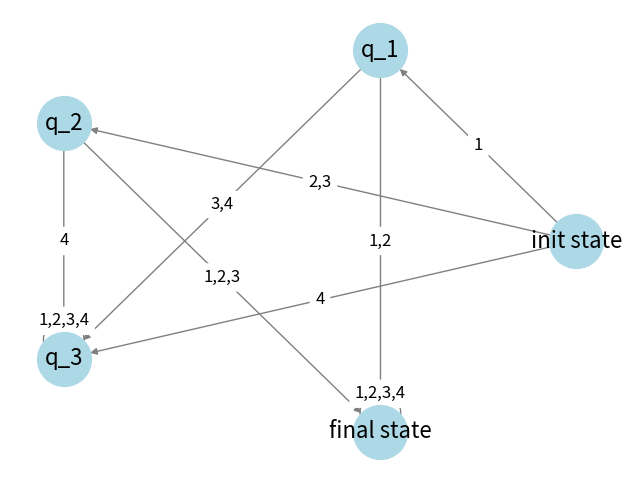

The script that saved this image:
import json
import matplotlib.pyplot as plt
import networkx as nx


def visualize(json_fa: str) -> None:
    # Create a graph
    G = nx.DiGraph()
    # Add some nodes and edges
    fa_dict = json.loads(json_fa)

    for state in fa_dict['states']:
        if state in fa_dict['final_states'] and state == fa_dict['initial_state']:
            G.add_node(state, label='init state - final state')
        elif state == fa_dict['initial_state']:
            G.add_node(state, label='init state')
        elif state in fa_dict['final_states']:
            G.add_node(state, label='final state')
        else:
            G.add_node(state, label=state)

    edges: dict[tuple[str, str], list[str]] = {}
    for node in fa_dict['states']:
        for symbol, neigh in fa_dict[node].items():
            if (node, neigh) not in edges.keys():
                G.add_edge(node, neigh)
                edges[(node, neigh)] = []
            edges[(node, neigh)].append(symbol)

    # Define node positions
    pos = nx.circular_layout(G)

    # Draw the graph
    plt.figure(figsize=(8, 6))  # Create a figure with a specified size
    ax = plt.gca()  # Get the current Axes instance on the current figure
    cf = ax.get_figure()
    nx.draw(
        G,
        pos,
        with_labels=True,
        node_size=1500,
        node_color='lightblue',
        font_size=16,
        edge_color='gray',
        arrows=True,
        labels=nx.get_node_attributes(G, 'label')
    )
    nx.draw_networkx_edge_labels(G,
                                 pos,
                                 {key: ','.join(val) for key, val in edges.items()},
                                 font_size=12,
                                 rotate=False,
                                 )
    # cf.set_facecolor('lightgreen')

    # If you want to remove the axes
    ax.set_axis_off()
    plt.savefig(fname='temp.png')
    plt.show()  # Display the figure


if __name__ == "__main__":
    visualize('{"states": ["q_0", "q_1", "q_2", "q_3", "q_4"], "initial_state": "q_0", "final_states": ["q_4"], '
              '"alphabet": ["1", "2", "3", "4"], "q_0": {"1": "q_1", "2": "q_2", "3": "q_2", "4": "q_3"}, '
              '"q_1": {"1": "q_4", "2": "q_4", "3": "q_3", "4": "q_3"}, "q_2": {"1": "q_4", "2": "q_4", "3": "q_4", '
              '"4": "q_3"}, "q_3": {"1": "q_3", "2": "q_3", "3": "q_3", "4": "q_3"}, "q_4": {"1": "q_4", "2": "q_4", '
              '"3": "q_4", "4": "q_4"}}')
